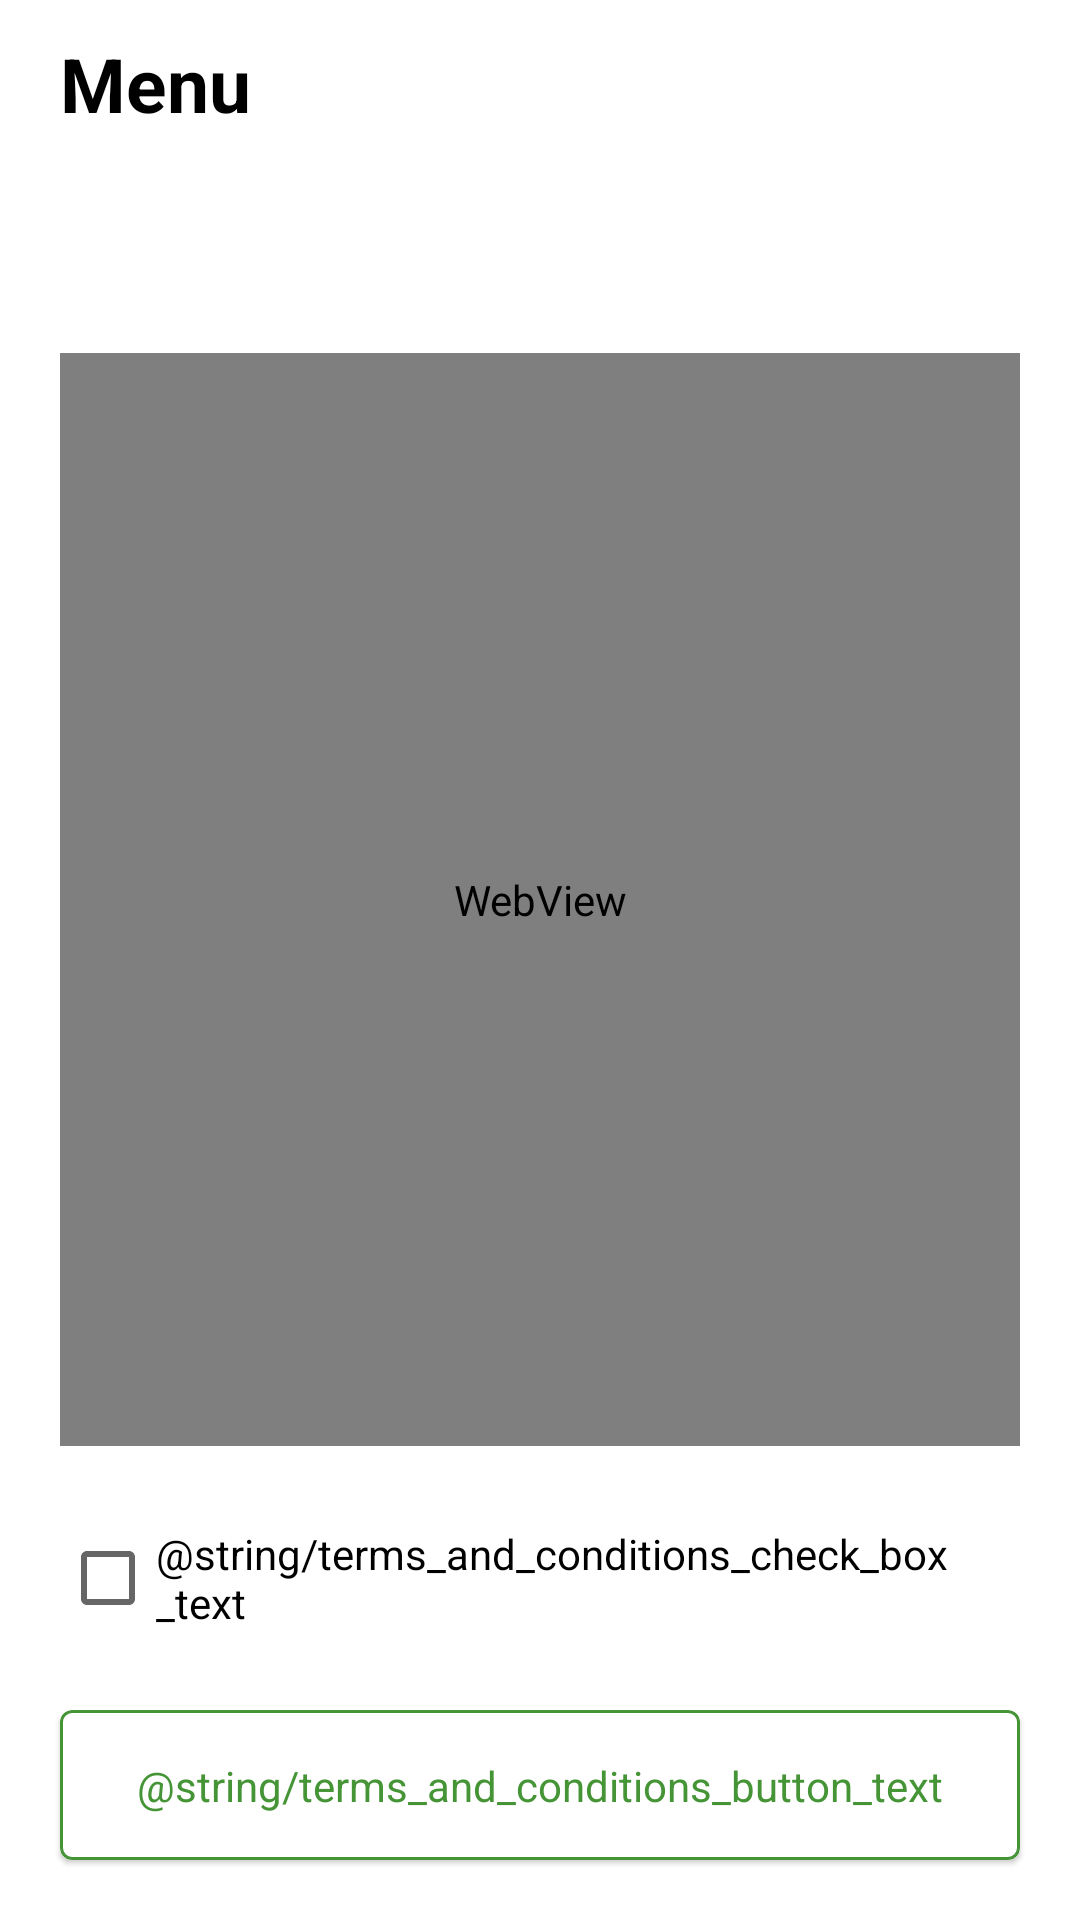

Android layout source for this screen:
<!-- AndroidManifest.xml: application theme Theme.GLPIIFSP -->
<!-- res/layout/fragment_open_ticket_terms_and_conditions.xml -->
<?xml version="1.0" encoding="utf-8"?>
<androidx.constraintlayout.widget.ConstraintLayout xmlns:android="http://schemas.android.com/apk/res/android"
    android:layout_width="match_parent"
    android:layout_height="match_parent"
    xmlns:app="http://schemas.android.com/apk/res-auto"
    xmlns:tools="http://schemas.android.com/tools">

    <ProgressBar
        android:id="@+id/fragment_open_ticket_terms_and_conditions_progress_bar"
        android:layout_width="@dimen/default_dimen_50dp"
        android:layout_height="@dimen/default_dimen_50dp"
        android:visibility="gone"
        app:layout_constraintTop_toTopOf="parent"
        app:layout_constraintStart_toStartOf="parent"
        app:layout_constraintEnd_toEndOf="parent"
        app:layout_constraintBottom_toBottomOf="parent" />

    <include
        android:id="@+id/fragment_open_ticket_form_toolbar"
        layout="@layout/custom_app_bar"
        app:layout_constraintStart_toStartOf="parent"
        app:layout_constraintTop_toTopOf="parent"
        app:layout_constraintEnd_toEndOf="parent" />

    <TextView
        android:id="@+id/fragment_open_ticket_terms_and_conditions_title"
        android:layout_width="@dimen/default_dimen_0dp"
        android:layout_height="wrap_content"
        android:layout_marginTop="@dimen/default_dimen_10dp"
        android:layout_marginStart="@dimen/default_dimen_20dp"
        android:layout_marginEnd="@dimen/default_dimen_20dp"
        android:textAlignment="center"
        android:textStyle="bold"
        android:textColor="@color/black"
        android:textSize="@dimen/default_dimen_16sp"
        app:layout_constraintTop_toBottomOf="@id/fragment_open_ticket_form_toolbar"
        app:layout_constraintStart_toStartOf="parent"
        app:layout_constraintEnd_toEndOf="parent"
        tools:text="Termos e Condições do Serviço de Instalação de Software em Laboratório" />

    <WebView
        android:id="@+id/fragment_open_ticket_terms_and_conditions_web_view"
        android:layout_width="@dimen/default_dimen_0dp"
        android:layout_height="@dimen/default_dimen_0dp"
        android:layout_marginTop="@dimen/default_dimen_30dp"
        android:layout_marginStart="@dimen/default_dimen_20dp"
        android:layout_marginEnd="@dimen/default_dimen_20dp"
        android:layout_marginBottom="@dimen/default_dimen_20dp"
        app:layout_constraintTop_toBottomOf="@id/fragment_open_ticket_terms_and_conditions_title"
        app:layout_constraintStart_toStartOf="parent"
        app:layout_constraintEnd_toEndOf="parent"
        app:layout_constraintBottom_toTopOf="@id/fragment_open_ticket_terms_and_conditions_checkbox"/>

    <CheckBox
        android:id="@+id/fragment_open_ticket_terms_and_conditions_checkbox"
        android:layout_width="0dp"
        android:layout_height="wrap_content"
        android:layout_marginStart="@dimen/default_dimen_20dp"
        android:layout_marginEnd="@dimen/default_dimen_20dp"
        android:layout_marginBottom="@dimen/default_dimen_20dp"
        android:text="@string/terms_and_conditions_check_box_text"
        app:layout_constraintStart_toStartOf="parent"
        app:layout_constraintEnd_toEndOf="parent"
        app:layout_constraintBottom_toTopOf="@id/fragment_open_ticket_terms_and_conditions_button" />

    <com.google.android.material.card.MaterialCardView
        android:id="@+id/fragment_open_ticket_terms_and_conditions_button"
        android:layout_width="@dimen/default_dimen_0dp"
        android:layout_height="@dimen/default_dimen_50dp"
        android:layout_marginStart="@dimen/default_dimen_20dp"
        android:layout_marginEnd="@dimen/default_dimen_20dp"
        android:layout_marginBottom="@dimen/default_dimen_20dp"
        android:text="@string/login_button_name"
        android:textAllCaps="false"
        app:strokeWidth="@dimen/default_dimen_1dp"
        app:strokeColor="@color/green_dark"
        android:focusable="true"
        android:clickable="false"
        app:layout_constraintStart_toStartOf="parent"
        app:layout_constraintEnd_toEndOf="parent"
        app:layout_constraintBottom_toBottomOf="parent">

        <androidx.constraintlayout.widget.ConstraintLayout
            android:layout_width="match_parent"
            android:layout_height="match_parent">

            <TextView
                android:id="@+id/fragment_open_ticket_terms_and_conditions_button_text"
                android:layout_width="wrap_content"
                android:layout_height="wrap_content"
                android:text="@string/terms_and_conditions_button_text"
                android:textColor="@color/green_dark"
                app:layout_constraintTop_toTopOf="parent"
                app:layout_constraintEnd_toEndOf="parent"
                app:layout_constraintBottom_toBottomOf="parent"
                app:layout_constraintStart_toStartOf="parent" />

        </androidx.constraintlayout.widget.ConstraintLayout>

    </com.google.android.material.card.MaterialCardView>

    <androidx.constraintlayout.widget.Group
        android:id="@+id/fragment_open_ticket_terms_and_conditions_view_group"
        android:layout_width="wrap_content"
        android:layout_height="wrap_content"
        app:constraint_referenced_ids="fragment_open_ticket_form_toolbar, fragment_open_ticket_terms_and_conditions_title, fragment_open_ticket_terms_and_conditions_web_view, fragment_open_ticket_terms_and_conditions_checkbox, fragment_open_ticket_terms_and_conditions_button" />

</androidx.constraintlayout.widget.ConstraintLayout>
<!-- res/layout/custom_app_bar.xml (included above) -->
<?xml version="1.0" encoding="utf-8"?>
<androidx.constraintlayout.widget.ConstraintLayout xmlns:android="http://schemas.android.com/apk/res/android"
    android:layout_width="match_parent"
    android:layout_height="wrap_content"
    xmlns:app="http://schemas.android.com/apk/res-auto"
    xmlns:tools="http://schemas.android.com/tools">

    <androidx.appcompat.widget.Toolbar
        android:id="@+id/toolbar"
        android:layout_width="@dimen/default_dimen_0dp"
        android:layout_height="wrap_content"
        app:contentInsetStart="@dimen/default_dimen_0dp"
        app:contentInsetStartWithNavigation="0dp"
        app:contentInsetEndWithActions="0dp"
        style="@style/ToolbarStyle"
        app:layout_constraintEnd_toEndOf="parent"
        app:layout_constraintStart_toStartOf="parent"
        app:layout_constraintTop_toTopOf="parent">

        <androidx.constraintlayout.widget.ConstraintLayout
            android:layout_width="match_parent"
            android:layout_height="match_parent">

            <TextView
                android:id="@+id/toolbar_title"
                android:layout_width="0dp"
                android:layout_height="wrap_content"
                android:textSize="@dimen/default_dimen_25sp"
                android:textStyle="bold"
                android:layout_marginStart="@dimen/default_dimen_20dp"
                android:textColor="@color/black"
                app:layout_constraintTop_toTopOf="parent"
                app:layout_constraintStart_toStartOf="parent"
                app:layout_constraintEnd_toEndOf="parent"
                tools:text="Menu"/>

        </androidx.constraintlayout.widget.ConstraintLayout>

    </androidx.appcompat.widget.Toolbar>

</androidx.constraintlayout.widget.ConstraintLayout>
<!-- resources referenced by this layout -->
<resources>
  <color name="black">#FF000000</color>
  <color name="green_dark">#459436</color>
  <dimen name="default_dimen_0dp">0dp</dimen>
  <dimen name="default_dimen_10dp">10dp</dimen>
  <dimen name="default_dimen_16sp">16sp</dimen>
  <dimen name="default_dimen_1dp">1dp</dimen>
  <dimen name="default_dimen_20dp">20dp</dimen>
  <dimen name="default_dimen_25sp">25sp</dimen>
  <dimen name="default_dimen_30dp">30dp</dimen>
  <dimen name="default_dimen_50dp">50dp</dimen>
  <style name="ToolbarStyle" parent="@style/Widget.AppCompat.Toolbar">
          <item name="android:paddingRight">5dp</item>
      </style>
  <style name="Theme.GLPIIFSP" parent="Theme.MaterialComponents.DayNight.NoActionBar">
          
          <item name="colorPrimary">@color/green_dark</item>
          <item name="colorPrimaryVariant">@color/gray_dark</item>
          <item name="colorOnPrimary">@color/white</item>
          
          <item name="colorSecondary">@color/green_light</item>
          <item name="colorSecondaryVariant">@color/green_ultra_dark</item>
          <item name="colorOnSecondary">@color/white</item>
          
          <item name="android:statusBarColor" tools:targetApi="l">?attr/colorPrimaryVariant</item>
      </style>
  <color name="gray_dark">#707070</color>
  <color name="white">#FFFFFFFF</color>
  <color name="green_light">#8ec547</color>
  <color name="green_ultra_dark">#5D6E48</color>
</resources>
